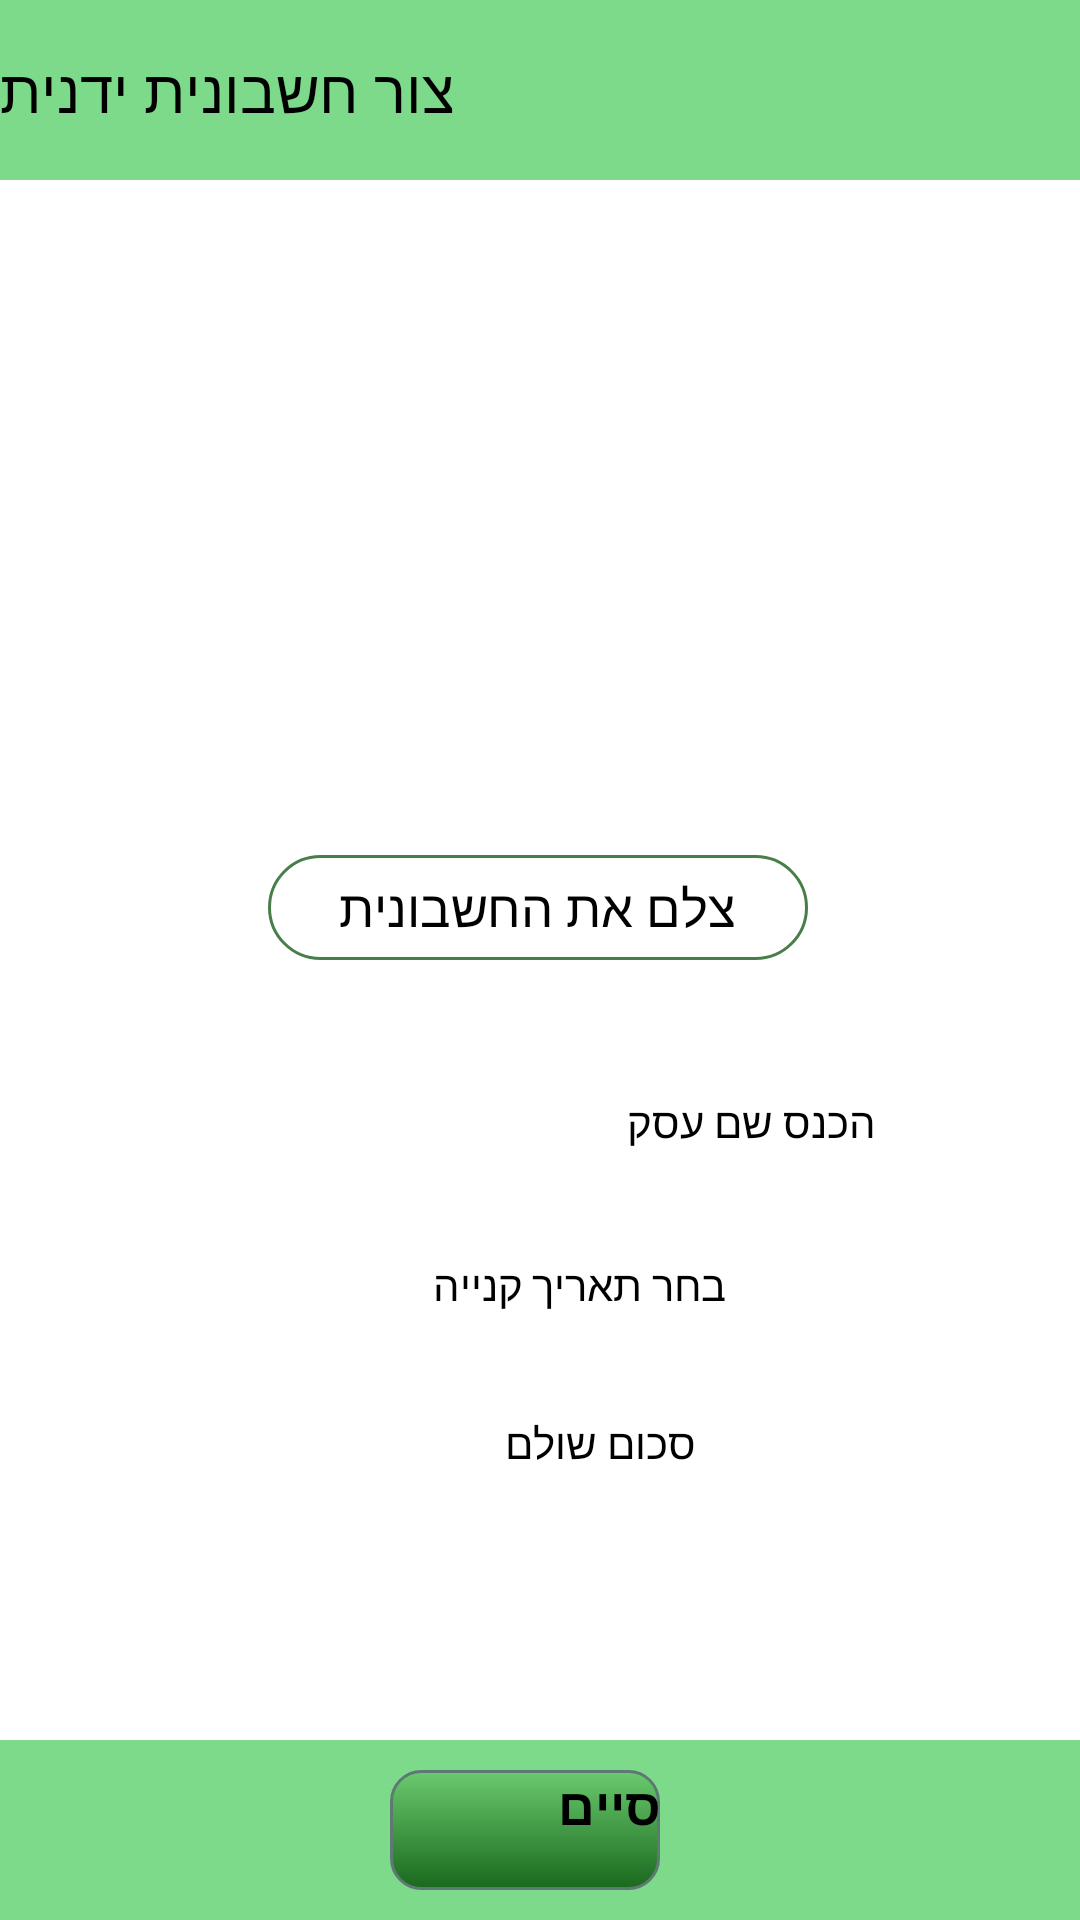

Layout XML and referenced resources for this Android screen:
<!-- AndroidManifest.xml: application theme AppTheme.NoActionBar -->
<!-- res/layout/activity_create_manual_bill.xml -->
<?xml version="1.0" encoding="utf-8"?>
  <androidx.constraintlayout.widget.ConstraintLayout
    xmlns:android="http://schemas.android.com/apk/res/android"
      xmlns:app="http://schemas.android.com/apk/res-auto"
      xmlns:tools="http://schemas.android.com/tools"
    android:layout_width="match_parent"
    android:layout_height="match_parent"
    tools:context="Activities.CreateManualBillActivity">

  <androidx.appcompat.widget.Toolbar
      android:id="@+id/toolbar"
      android:layout_width="match_parent"
      android:layout_height="60dp"
      android:background="#7DDA8A"
      app:layout_constraintBottom_toBottomOf="parent"
      app:layout_constraintEnd_toEndOf="parent"
      app:layout_constraintHorizontal_bias="0.0"
      app:layout_constraintStart_toStartOf="parent"
      app:layout_constraintTop_toTopOf="parent"
      app:layout_constraintVertical_bias="0.0">

    <TextView
        android:layout_width="wrap_content"
        android:layout_height="wrap_content"
        android:text="@string/create_manual_receipt"
        android:textSize="20sp"/>
  </androidx.appcompat.widget.Toolbar>

  <ImageView
      android:id="@+id/receiptPicture"
      android:layout_width="144dp"
      android:layout_height="193dp"
      app:layout_constraintBottom_toBottomOf="parent"
      app:layout_constraintEnd_toEndOf="parent"
      app:layout_constraintHorizontal_bias="0.498"
      app:layout_constraintStart_toStartOf="parent"
      app:layout_constraintTop_toTopOf="parent"
      app:layout_constraintVertical_bias="0.211"
      app:srcCompat="@android:drawable/ic_menu_gallery" />


  <TextView
      android:id="@+id/takeReceiptPic"
      android:layout_width="180dp"
      android:layout_height="35dp"
      android:background="@drawable/custom_button"
      android:gravity="center"
      android:text="@string/take_picture_of_receipt"
      android:textColor="#000"
      android:textSize="17sp"
      app:drawableEndCompat="@drawable/take_pic_icon"
      app:layout_constraintBottom_toBottomOf="parent"
      app:layout_constraintEnd_toEndOf="parent"
      app:layout_constraintHorizontal_bias="0.497"
      app:layout_constraintStart_toStartOf="parent"
      app:layout_constraintTop_toTopOf="parent"
      app:layout_constraintVertical_bias="0.471" />

  <EditText
      android:id="@+id/businessNameManualBill"
      android:layout_width="240dp"
      android:layout_height="wrap_content"
      android:background="@drawable/edt_back"
      android:hint="@string/enter_business_name"
      android:inputType="textPersonName"
      android:padding="8dp"
      android:textSize="14sp"
      app:layout_constraintBottom_toBottomOf="parent"
      app:layout_constraintEnd_toEndOf="parent"
      app:layout_constraintStart_toStartOf="parent"
      app:layout_constraintTop_toTopOf="parent"
      app:layout_constraintVertical_bias="0.589" />

  <TextView
      android:id="@+id/purchaseDatePickerManual"
      android:layout_width="140dp"
      android:layout_height="wrap_content"
      android:background="@drawable/edt_back"
      android:hint="@string/pick_purchase_date"
      android:padding="8dp"
      android:textColor="#000"
      android:textSize="14sp"
      app:layout_constraintBottom_toBottomOf="parent"
      app:layout_constraintEnd_toEndOf="parent"
      app:layout_constraintStart_toStartOf="parent"
      app:layout_constraintTop_toTopOf="parent"
      app:layout_constraintVertical_bias="0.679" />

  <EditText
      android:id="@+id/totalPriceManual"
      android:layout_width="120dp"
      android:layout_height="wrap_content"
      android:background="@drawable/edt_back"
      android:hint="@string/paid"
      android:inputType="numberDecimal"
      android:padding="8dp"
      android:textSize="14sp"
      app:layout_constraintBottom_toBottomOf="parent"
      app:layout_constraintEnd_toEndOf="parent"
      app:layout_constraintStart_toStartOf="parent"
      app:layout_constraintTop_toTopOf="@+id/toolbar"
      app:layout_constraintVertical_bias="0.766" />

  <androidx.appcompat.widget.Toolbar
      android:layout_width="match_parent"
      android:layout_height="60dp"
      android:layout_alignParentStart="true"
      android:layout_alignParentTop="true"
      android:layout_alignParentEnd="true"
      android:layout_alignParentBottom="true"
      android:background="#7DDA8A"
      app:layout_constraintBottom_toBottomOf="parent"
      app:layout_constraintEnd_toEndOf="parent"
      app:layout_constraintHorizontal_bias="0.0"
      app:layout_constraintStart_toStartOf="parent"
      app:layout_constraintTop_toTopOf="parent"
      app:layout_constraintVertical_bias="1.0">

    <Button
        android:id="@+id/finishBtManualReceipt"
        android:layout_width="90dp"
        android:layout_height="40dp"
        android:layout_alignParentStart="true"
        android:layout_alignParentTop="true"
        android:layout_alignParentEnd="true"
        android:layout_alignParentBottom="true"
        android:layout_marginHorizontal="130dp"
        android:background="@drawable/finishbill"
        android:text="@string/finishBill"
        android:textSize="17sp"
        android:textStyle="bold" />

  </androidx.appcompat.widget.Toolbar>


</androidx.constraintlayout.widget.ConstraintLayout>
<!-- resources referenced by this layout -->
<resources>
  <!-- drawable custom_button (drawable) -->
  <?xml version="1.0" encoding="utf-8"?>
  <shape xmlns:android="http://schemas.android.com/apk/res/android"
      android:shape="rectangle">
      <gradient
          android:endColor="#FFF"
          android:startColor="#FFF"
          android:type="linear" />
      <corners android:radius="30dp" />
      <stroke android:color="#487E4A"
          android:width="1dp"/>
  </shape>
  <!-- drawable finishbill (drawable) -->
  <?xml version="1.0" encoding="utf-8"?>
  <selector xmlns:android="http://schemas.android.com/apk/res/android" >
      <item android:state_pressed="true" >
          <shape android:shape="rectangle"  >
              <corners android:radius="10dip" />
              <stroke android:width="1dip" android:color="#6ACA6E" />
              <gradient android:angle="-90" android:startColor="#345953" android:endColor="#6ACA6E"  />
          </shape>
      </item>
      <item android:state_focused="true">
          <shape android:shape="rectangle"  >
              <corners android:radius="10dip" />
              <stroke android:width="1dip" android:color="#5e7974" />
              <solid android:color="#6ACA6E"/>
          </shape>
      </item>
      <item >
          <shape android:shape="rectangle"  >
              <corners android:radius="10dip" />
              <stroke android:width="1dip" android:color="#5e7974" />
              <gradient android:angle="-90" android:startColor="#6ACA6E" android:endColor="#1A681D" />
          </shape>
      </item>
  </selector>
  <string name="create_manual_receipt">צור חשבונית ידנית</string>
  <string name="enter_business_name">הכנס שם עסק</string>
  <string name="finishBill">סיים</string>
  <string name="paid">סכום שולם</string>
  <string name="pick_purchase_date">בחר תאריך קנייה</string>
  <string name="take_picture_of_receipt">צלם את החשבונית</string>
</resources>
